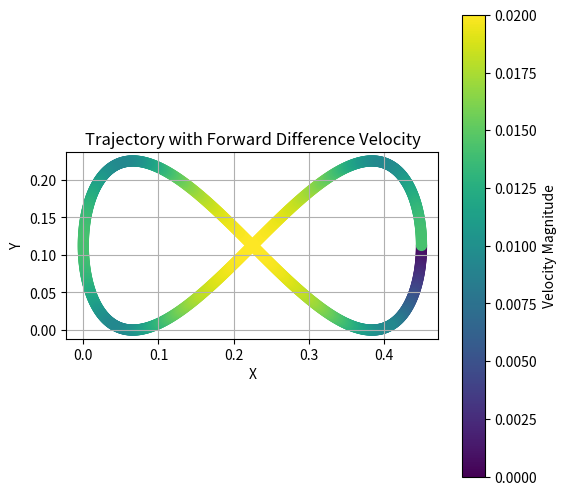

Here is the Python script that generated this plot:
import numpy as np
import matplotlib.pyplot as plt
import pandas as pd

def generate_figure_8_coordinates(a=1, num_points=1000):
    t = np.linspace(-3/2 * np.pi, np.pi / 2, num_points)
    x = a * np.sin(t)
    y = a * np.sin(t) * np.cos(t)
    return x, y

def normalize_pts(x_points, y_points, max_x = .45, max_y = .45):
    x_min = np.min(x_points)
    x_max = np.max(x_points)
    y_min = np.min(y_points)
    y_max = np.max(y_points)

    x_range = x_max - x_min
    y_range = y_max - y_min
    scale = max(x_range, y_range)

    x_points = (x_points - x_min) / scale * max_x
    y_points = (y_points - y_min) / scale * max_y

    return x_points, y_points

def plot_XYV_points(x_points, y_points, vx, vy, title, save_path=None):
    vel = np.sqrt(np.array(vx) ** 2 + np.array(vy) ** 2)

    plt.figure(figsize=(6, 6))
    scatter = plt.scatter(x_points, y_points, c=vel, cmap='viridis', s=50)    
    plt.colorbar(scatter, label='Velocity Magnitude')
    plt.xlabel("X")
    plt.ylabel("Y")
    plt.title(title)
    plt.gca().set_aspect('equal', adjustable='box')
    plt.grid(True)
    if save_path:
        plt.savefig(save_path, format='png', dpi=300, bbox_inches='tight')
    
    plt.show()


def generate_velocity_FD(x_points, y_points, dt):
    vx = np.diff(x_points) / dt
    vy = np.diff(y_points) / dt

    vx = np.append(vx, vx[-1])
    vy = np.append(vy, vy[-1])

    num_ramp = 100
    ramp = np.linspace(0, 1, num_ramp)

    vx[:num_ramp] = ramp * vx[num_ramp - 1]
    vy[:num_ramp] = ramp * vy[num_ramp - 1]

    return vx, vy

def compute_curvature_three_points(x1, y1, x2, y2, x3, y3):
    a = np.sqrt((x2 - x1)**2 + (y2 - y1)**2)
    b = np.sqrt((x3 - x2)**2 + (y3 - y2)**2)
    c = np.sqrt((x3 - x1)**2 + (y3 - y1)**2)

    # Heron's formula
    s = (a + b + c) / 2
    area = np.sqrt(max(s * (s - a) * (s - b) * (s - c), 0))

    # Circumradius of the triangle
    if area < 1e-10 or a < 1e-10 or b < 1e-10 or c < 1e-10:
        return 0.0
        
    R = (a * b * c) / (4 * area + 1e-6)
    curvature = 1 / R 
    return curvature

def generate_velocity_curve(x_points, y_points, dt):
    vx, vy, curvatures = [], [], [0, 0]

    for i in range(2, len(x_points) - 2):
        curvature = compute_curvature_three_points(
            x_points[i - 2], y_points[i - 2],
            x_points[i], y_points[i],
            x_points[i + 2], y_points[i + 2]
        )
        curvatures.append(curvature)

    for idx in range(1, len(curvatures)):
        if curvatures[idx] < 1e-2:
            curvatures[idx] = curvatures[idx - 1]

    for idx in range(2, -1, -1):
        curvatures[idx] = curvatures[idx + 2] 

    curvatures = np.array(curvatures)
    velocities = 1 / (curvatures + 1e-6)
    velocities = (velocities - np.min(velocities)) / (np.max(velocities) - np.min(velocities) + 1e-6) * 0.5

    plt.figure(figsize=(8, 4))
    plt.plot(curvatures, label="Curvature", color="blue")
    plt.title("Curvature Values Along the Trajectory")
    plt.xlabel("Point Index")
    plt.ylabel("Curvature")
    plt.grid(True)
    plt.legend()
    plt.show()

    for i in range(1, len(x_points) - 1):
        vel = velocities[i - 1]
        direction = np.array([
            (x_points[i + 1] - x_points[i - 1]) / (2 * dt),
            (y_points[i + 1] - y_points[i - 1]) / (2 * dt)
        ])
        direction /= np.linalg.norm(direction) + 1e-6

        vx.append(vel * direction[0])
        vy.append(vel * direction[1])

    vx = [vx[0]] + vx + [vx[-1]]
    vy = [vy[0]] + vy + [vy[-1]]
    return vx, vy

def moving_average(data, window_size=10):
    half_window = window_size // 2
    padded_data = np.pad(data, pad_width=half_window, mode='edge')
    smoothed_data = np.convolve(padded_data, np.ones(window_size)/window_size, mode='valid')
    return smoothed_data

def smooth_trajectory(x_points, y_points, vx, vy, window_size=5):
    x_points_smooth = moving_average(x_points, window_size)
    y_points_smooth = moving_average(y_points, window_size)
    vx_smooth = moving_average(vx, window_size)
    vy_smooth = moving_average(vy, window_size)
    return x_points_smooth, y_points_smooth, vx_smooth, vy_smooth

def create_ref(x_points, y_points, vx, vy, filename):
    Xref = np.zeros((len(x_points),12))
    Xref[:,0] = x_points
    Xref[:,1] = y_points
    Xref[:,2] = np.zeros((1, len(x_points)))
    Xref[:,3] = vx
    Xref[:,4] = vy

    df = pd.DataFrame({"x": Xref[:,0], "y": Xref[:,1], "z": Xref[:,2], 
                       "u": Xref[:,3], "v": Xref[:,4], "w": Xref[:,5], 
                       "phi": Xref[:,6], "theta": Xref[:,7], "psi": Xref[:,8],
                       "p": Xref[:,9], "q": Xref[:,10], "r": Xref[:,11]})
    df.to_csv(filename, index=False)
    print(f"Coordinates saved to {filename}")

    return Xref

x, y = generate_figure_8_coordinates()

x_norm, y_norm = normalize_pts(x, y)
vx_fd, vy_fd = generate_velocity_FD(x_norm, y_norm, 0.1)
plot_XYV_points(x_norm, y_norm, vx_fd, vy_fd, "Trajectory with Forward Difference Velocity", 
                r"C:\Users\<user>\OneDrive\Desktop\F24\ACSI\Project\crazyflie_sketcher\trajectory_generators\output_plots_xref\f8_FD_newstart.png")
create_ref(x_norm, y_norm, vx_fd, vy_fd, "f8_FD_newstart.csv")

# vx_curve, vy_curve = generate_velocity_curve(x_norm, y_norm, 0.1)
# x_smooth, y_smooth, vx_smooth, vy_smooth = smooth_trajectory(x_norm, y_norm, vx_curve, vy_curve)
# plot_XYV_points(x_smooth, y_smooth, vx_smooth, vy_smooth, "Trajectory with Inverse Curvature Velocity", 
#                 r"C:\Users\<user>\OneDrive\Desktop\F24\ACSI\Project\crazyflie_sketcher\trajectory_generators\output_plots_xref\f8_curve_newstart.png")
# create_ref(x_smooth, y_smooth, vx_smooth, vy_smooth, "f8_newstart.csv")